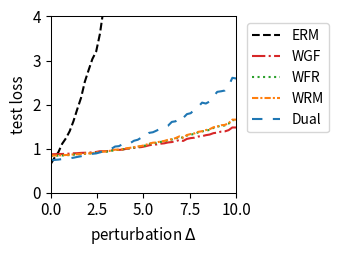

Reproduce this figure in Python.
import numpy as np
import matplotlib.pyplot as plt
from scipy.optimize import minimize
from scipy.special import logsumexp

# --- 1. 实验设置与参数定义 ---
# 定义问题的维度
DIM_M = 10  # 矩阵 A 的行数
DIM_N = 10  # 矩阵 A 的列数 (theta 的维度)

# 定义训练/测试样本数量
N_TRAIN_SAMPLES = 20
N_TEST_SAMPLES = 1000

# 定义分布偏移的扰动范围
DELTA_MIN = 0.0
DELTA_MAX = 10.0
DELTA_STEPS = 50

# --- DRO 算法超参数 ---
N_EPOCHS = 50 # 外部优化的迭代轮数
LEARNING_RATE = 0.01 # 外部优化 theta 的学习率
LAMBDA_VAL = 0.8 # 正则化参数 lambda
EPSILON = 0.5 # 熵正则化参数 epsilon
GRAD_CLIP_THRESHOLD = 10.0 # 梯度裁剪阈值，防止梯度爆炸

# RGO (算法2) 特定参数
RGO_SMOOTHNESS_L = 0.5 # 假设的损失函数平滑度 L (需满足 LAMBDA_VAL > L/2)

# WGF (算法3), WFR (算法4), WRM 特定参数
K_INNER_STEPS = 100  # 内部循环迭代次数 K (现在作为基准次数)
INNER_STEP_SIZE = 0.01 # 内部循环步长 eta
WFR_WEIGHT_STEP_SIZE = 0.08 # WFR 中权重更新的步长

# WGF, WFR, RGO 特定参数
M_PARTICLES = 5 # 使用的粒子(样本)数量

# Dual 方法特定参数
SINKHORN_SAMPLE_LEVEL = 4 # Dual 方法的蒙特卡洛采样级别

# --- 2. 生成固定的问题实例 ---
np.random.seed(219)
A0 = np.random.randn(DIM_M, DIM_N)
A1 = np.random.randn(DIM_M, DIM_N)
b = np.random.randn(DIM_M)

# --- 3. 数据生成函数 ---
def generate_training_data(n_samples):
    return np.random.uniform(-0.5, 0.5, n_samples)

def generate_test_data(n_samples, delta):
    lower_bound = -0.5 * (1 + delta)
    upper_bound = 0.5 * (1 + delta)
    return np.random.uniform(lower_bound, upper_bound, n_samples)

# --- 4. 核心函数定义 (Vectorized) ---
def loss_function(theta, z):
    """ 计算单个样本或一批样本 z 的损失 f_theta(z) """
    z = np.atleast_1d(z)
    # A_z shape: (num_z, DIM_M, DIM_N)
    A_z = A0[np.newaxis, :, :] + z[:, np.newaxis, np.newaxis] * A1[np.newaxis, :, :]
    # residual shape: (num_z, DIM_M)
    residual = A_z @ theta - b[np.newaxis, :]
    # loss shape: (num_z,)
    loss = np.sum(residual**2, axis=1) / DIM_M
    return loss.squeeze()

def loss_grad_theta(theta, z):
    """ 计算损失函数关于 theta 的梯度 nabla_theta f_theta(z) for one or a batch of z """
    z = np.atleast_1d(z)
    # A_z shape: (num_z, DIM_M, DIM_N)
    A_z = A0[np.newaxis, :, :] + z[:, np.newaxis, np.newaxis] * A1[np.newaxis, :, :]
    # residual shape: (num_z, DIM_M)
    residual = A_z @ theta - b[np.newaxis, :]
    # grad shape: (num_z, DIM_N)
    grad = 2 * (A_z.transpose(0, 2, 1) @ residual[:, :, np.newaxis]).squeeze(axis=2)
    return grad.squeeze()

def loss_grad_z(theta, z):
    """ 计算损失函数关于 z 的梯度 nabla_z f_theta(z) for one or a batch of z """
    z = np.atleast_1d(z)
    # A_z shape: (num_z, DIM_M, DIM_N)
    A_z = A0[np.newaxis, :, :] + z[:, np.newaxis, np.newaxis] * A1[np.newaxis, :, :]
    # residual shape: (num_z, DIM_M)
    residual = A_z @ theta - b[np.newaxis, :]
    # grad_A_z is A1 @ theta, shape: (DIM_M,)
    grad_A_z = A1 @ theta
    # grad shape: (num_z,)
    grad = 2 * np.sum(residual * grad_A_z[np.newaxis, :], axis=1)
    return grad.squeeze()

# --- 5. ERM (经验风险最小化) 实现 ---
def erm_objective_function(theta, xi_samples):
    """ 计算 ERM 的目标函数值（平均损失）"""
    return np.mean(loss_function(theta, xi_samples))

def solve_erm(xi_train_samples):
    """ 使用优化器求解 ERM 问题 """
    initial_theta = np.zeros(DIM_N)
    result = minimize(
        erm_objective_function, initial_theta, args=(xi_train_samples,), method='BFGS')
    if not result.success:
        print("警告: ERM 优化过程可能未收敛。")
    return result.x

# --- 6. RGO (算法2) 实现 (Vectorized) ---
def solve_rgo(xi_train_samples):
    """ 使用 RGO 算法求解 Sinkhorn DRO """
    theta = np.zeros(DIM_N)
    num_train = len(xi_train_samples)
    
    def rgo_inner_objective(z, xi, current_theta):
        l = loss_function(current_theta, z.flatten()).reshape(z.shape)
        penalty = (z - xi)**2
        return -l / (LAMBDA_VAL * EPSILON) + penalty / EPSILON

    def rgo_inner_objective_grad_z(z, xi, current_theta):
        grad_l_z = loss_grad_z(current_theta, z)
        grad_penalty = 2 * (z - xi)
        return -grad_l_z / (LAMBDA_VAL * EPSILON) + grad_penalty
    
    for epoch in range(N_EPOCHS):
        # Stage 1: 使用梯度下降寻找 z* for all xi simultaneously
        z_k = xi_train_samples.copy()
        for _ in range(K_INNER_STEPS):
            grad = rgo_inner_objective_grad_z(z_k, xi_train_samples, theta)
            z_k -= INNER_STEP_SIZE * grad
        z_star_batch = z_k

        # Stage 2: Vectorized 拒绝采样 M_PARTICLES 次 for each xi
        variance = (LAMBDA_VAL * EPSILON) / (2 * LAMBDA_VAL - RGO_SMOOTHNESS_L)
        if variance <= 0: variance = 1e-6
        std_dev = np.sqrt(variance)
        
        z_star_expanded = z_star_batch[:, np.newaxis]
        xi_expanded = xi_train_samples[:, np.newaxis]
        
        final_accepted_samples = np.zeros((num_train, M_PARTICLES))
        active_flags = np.ones((num_train, M_PARTICLES), dtype=bool)
        
        for _ in range(100): # Max 100 attempts for vectorization
            if not np.any(active_flags): break
            
            proposals = np.random.normal(0, std_dev, size=(num_train, M_PARTICLES))
            z_candidates = z_star_expanded + proposals
            
            f_val_candidates = rgo_inner_objective(z_candidates, xi_expanded, theta)
            f_val_star = rgo_inner_objective(z_star_expanded, xi_expanded, theta)
            
            log_accept_prob = -f_val_candidates + f_val_star - (proposals**2 / (2*variance))
            
            acceptance_mask = np.log(np.random.rand(num_train, M_PARTICLES)) < log_accept_prob
            newly_accepted = acceptance_mask & active_flags
            
            final_accepted_samples[newly_accepted] = z_candidates[newly_accepted]
            active_flags[newly_accepted] = False

        if np.any(active_flags):
            final_accepted_samples[active_flags] = z_star_expanded[active_flags]

        all_grads = loss_grad_theta(theta, final_accepted_samples.flatten())
        avg_particle_grads = all_grads.reshape(num_train, M_PARTICLES, -1).mean(axis=1)
        total_grad = avg_particle_grads.sum(axis=0)
        
        avg_grad = total_grad / num_train
        grad_norm = np.linalg.norm(avg_grad)
        if grad_norm > GRAD_CLIP_THRESHOLD:
            avg_grad = avg_grad * GRAD_CLIP_THRESHOLD / grad_norm
        theta -= LEARNING_RATE * avg_grad
        
    return theta

# --- 7. Wasserstein Gradient Flow (WGF) 实现 (Vectorized) ---
def solve_wgf(xi_train_samples):
    """ 使用 Wasserstein Gradient Flow (WGF) 求解 Sinkhorn DRO """
    theta = np.zeros(DIM_N)
    num_train = len(xi_train_samples)
    
    def f_bar_grad_z(z, xi, current_theta):
        grad_f = loss_grad_z(current_theta, z)
        return grad_f - 2 * LAMBDA_VAL * (z - xi)

    for epoch in range(N_EPOCHS):
        particles = np.tile(xi_train_samples[:, np.newaxis], (1, M_PARTICLES))
        
        for _ in range(K_INNER_STEPS):
            particles_flat = particles.flatten()
            xi_expanded = np.repeat(xi_train_samples, M_PARTICLES)
            
            grad = f_bar_grad_z(particles_flat, xi_expanded, theta)
            noise = np.random.normal(0, 1, size=particles_flat.shape)
            
            updated_particles_flat = particles_flat + INNER_STEP_SIZE * grad + np.sqrt(2 * INNER_STEP_SIZE * LAMBDA_VAL * EPSILON) * noise
            particles = updated_particles_flat.reshape(num_train, M_PARTICLES)

        all_grads = loss_grad_theta(theta, particles.flatten())
        avg_particle_grads = all_grads.reshape(num_train, M_PARTICLES, -1).mean(axis=1)
        total_grad = avg_particle_grads.sum(axis=0)
            
        avg_grad = total_grad / num_train
        grad_norm = np.linalg.norm(avg_grad)
        if grad_norm > GRAD_CLIP_THRESHOLD:
            avg_grad = avg_grad * GRAD_CLIP_THRESHOLD / grad_norm
        theta -= LEARNING_RATE * avg_grad
        
    return theta

# --- 8. WFR Flow (算法4) 实现 (Vectorized) ---
def solve_wfr(xi_train_samples):
    """ 使用 WFR Flow 求解 Sinkhorn DRO """
    theta = np.zeros(DIM_N)
    num_train = len(xi_train_samples)
    
    def f_bar_grad_z(z, xi, current_theta):
        grad_f = loss_grad_z(current_theta, z)
        return grad_f - 2 * LAMBDA_VAL * (z - xi)

    for epoch in range(N_EPOCHS):
        particles = np.tile(xi_train_samples[:, np.newaxis], (1, M_PARTICLES))
        weights = np.full((num_train, M_PARTICLES), 1.0 / M_PARTICLES)
        
        for _ in range(K_INNER_STEPS):
            particles_flat = particles.flatten()
            xi_expanded = np.repeat(xi_train_samples, M_PARTICLES)
            
            grad = f_bar_grad_z(particles_flat, xi_expanded, theta)
            noise = np.random.normal(0, 1, size=particles_flat.shape)
            updated_particles_flat = particles_flat + INNER_STEP_SIZE * grad + np.sqrt(2 * INNER_STEP_SIZE * LAMBDA_VAL * EPSILON) * noise
            particles = updated_particles_flat.reshape(num_train, M_PARTICLES)
            
            f_bar_val = loss_function(theta, particles.flatten()).reshape(particles.shape) - LAMBDA_VAL * (particles - xi_train_samples[:, np.newaxis])**2
            weights = (weights**(1 - LAMBDA_VAL * EPSILON * WFR_WEIGHT_STEP_SIZE)) * np.exp(WFR_WEIGHT_STEP_SIZE * f_bar_val)
            
            sum_weights = np.sum(weights, axis=1, keepdims=True)
            weights /= (sum_weights + 1e-9)

        all_grads = loss_grad_theta(theta, particles.flatten()).reshape(num_train, M_PARTICLES, -1)
        weighted_grads = np.sum(weights[:, :, np.newaxis] * all_grads, axis=1)
        total_grad = np.sum(weighted_grads, axis=0)
        
        avg_grad = total_grad / num_train
        grad_norm = np.linalg.norm(avg_grad)
        if grad_norm > GRAD_CLIP_THRESHOLD:
            avg_grad = avg_grad * GRAD_CLIP_THRESHOLD / grad_norm
        theta -= LEARNING_RATE * avg_grad
        
    return theta

# --- 9. WRM (Wasserstein Robust Method) 实现 (Vectorized) ---
def solve_wrm(xi_train_samples):
    """ 使用 WRM (确定性内部优化) 求解 """
    theta = np.zeros(DIM_N)
    num_train = len(xi_train_samples)
    
    def f_bar_grad_z(z, xi, current_theta):
        grad_f = loss_grad_z(current_theta, z)
        return grad_f - 2 * LAMBDA_VAL * (z - xi)

    for epoch in range(N_EPOCHS):
        z_k = xi_train_samples.copy()
        for _ in range(K_INNER_STEPS):
            grad = f_bar_grad_z(z_k, xi_train_samples, theta)
            z_k += INNER_STEP_SIZE * grad
        
        total_grad = loss_grad_theta(theta, z_k).sum(axis=0)
            
        avg_grad = total_grad / num_train
        grad_norm = np.linalg.norm(avg_grad)
        if grad_norm > GRAD_CLIP_THRESHOLD:
            avg_grad = avg_grad * GRAD_CLIP_THRESHOLD / grad_norm
        theta -= LEARNING_RATE * avg_grad
        
    return theta

# --- 10. Dual Method (对偶方法) 实现 (Vectorized) ---
def solve_dual(xi_train_samples):
    """ 使用对偶方法求解 Sinkhorn DRO """
    theta = np.zeros(DIM_N)
    num_train = len(xi_train_samples)
    
    levels = np.arange(SINKHORN_SAMPLE_LEVEL + 1)
    numerators = 2.0**(-levels)
    denominator = 2.0 - 2.0**(-SINKHORN_SAMPLE_LEVEL)
    probabilities = numerators / denominator
    
    for _ in range(N_EPOCHS):
        sampled_level = np.random.choice(levels, p=probabilities)
        m = 2**sampled_level
        
        noise = np.random.randn(num_train, m) * np.sqrt(EPSILON)
        z_samples = xi_train_samples[:, np.newaxis] + noise
        
        v = loss_function(theta, z_samples.flatten()).reshape(num_train, m) / (LAMBDA_VAL * EPSILON)
        
        v_max = np.max(v, axis=1, keepdims=True)
        weights = np.exp(v - v_max) 
        weights /= np.sum(weights, axis=1, keepdims=True)
        
        grads = loss_grad_theta(theta, z_samples.flatten()).reshape(num_train, m, -1)
        weighted_grads = np.sum(weights[:, :, np.newaxis] * grads, axis=1)
        total_grad = np.sum(weighted_grads, axis=0)

        avg_grad = total_grad / num_train
        grad_norm = np.linalg.norm(avg_grad)
        if grad_norm > GRAD_CLIP_THRESHOLD:
            avg_grad = avg_grad * GRAD_CLIP_THRESHOLD / grad_norm
        theta -= LEARNING_RATE * avg_grad
        
    return theta

# --- 11. 实验执行与评估 ---
def run_experiment():
    """ 执行完整的实验流程 """
    xi_train = generate_training_data(N_TRAIN_SAMPLES)
    
    print("正在求解 ERM 模型...")
    theta_erm = solve_erm(xi_train)
    # print("正在求解 RGO 模型...")
    # theta_rgo = solve_rgo(xi_train)
    print("正在求解 WGF 模型...")
    theta_wgf = solve_wgf(xi_train)
    print("正在求解 WFR 模型...")
    theta_wfr = solve_wfr(xi_train)
    print("正在求解 WRM 模型...")
    theta_wrm = solve_wrm(xi_train)
    print("正在求解 Dual 模型...")
    theta_dual = solve_dual(xi_train)
    print("所有模型求解完成。")

    delta_values = np.linspace(DELTA_MIN, DELTA_MAX, DELTA_STEPS)
    results = {'ERM': [], 'WGF': [], 'WFR': [], 'WRM': [], 'Dual': []}#'RGO': [], 
    models = {
        'ERM': theta_erm,  'WGF': theta_wgf, 
        'WFR': theta_wfr, 'WRM': theta_wrm, 'Dual': theta_dual
    } #'RGO': theta_rgo,

    print("正在评估所有模型...")
    for delta in delta_values:
        xi_test = generate_test_data(N_TEST_SAMPLES, delta)
        for name, theta in models.items():
            test_loss = erm_objective_function(theta, xi_test)
            results[name].append(test_loss)
            
    print("评估完成。")
    return delta_values, results

# --- 12. 结果可视化 ---
def plot_results(delta_values, results):
    """ 绘制所有模型损失随扰动 delta 变化的曲线 """
    fig, ax = plt.subplots(figsize=(3.5, 2.613), dpi=300)

    styles = {
        'ERM': {'color': 'k', 'linestyle': '--'},
        'RGO': {'color': '#9467bd', 'linestyle': '-'}, 
        'WGF': {'color': '#d62728', 'linestyle': '-.'},
        'WFR': {'color': '#2ca02c', 'linestyle': ':'},
        'WRM': {'color': '#ff7f0e', 'linestyle': (0, (3, 1, 1, 1))}, # orange, dashdotdot
        'Dual': {'color': '#1f77b4', 'linestyle': (0, (5, 5))} # blue, dashed
    }
    
    for name, losses in results.items():
        ax.plot(delta_values, losses, linewidth=1.5, label=name, **styles[name])

    #ax.set_title('(a) Uncertain least squares loss', fontsize=11)
    ax.set_xlabel('perturbation $\Delta$', fontsize=11)
    ax.set_ylabel('test loss', fontsize=11)
    ax.tick_params(axis='both', which='major', labelsize=11)
    for spine in ax.spines.values():
        spine.set_linewidth(0.75)
    ax.set_xlim(0, 10)
    ax.set_ylim(0, 4)
    ax.grid(False)
    ax.legend(fontsize=10)
    ax.legend(loc='upper left', bbox_to_anchor=(1.02, 1))
    plt.tight_layout()
    plt.savefig('uncertain_least_squares_results.png', dpi=300)
    plt.show()

# --- 主程序入口 ---
if __name__ == '__main__':
    with np.errstate(all='ignore'):
        delta_vals, all_results = run_experiment()
        plot_results(delta_vals, all_results)

